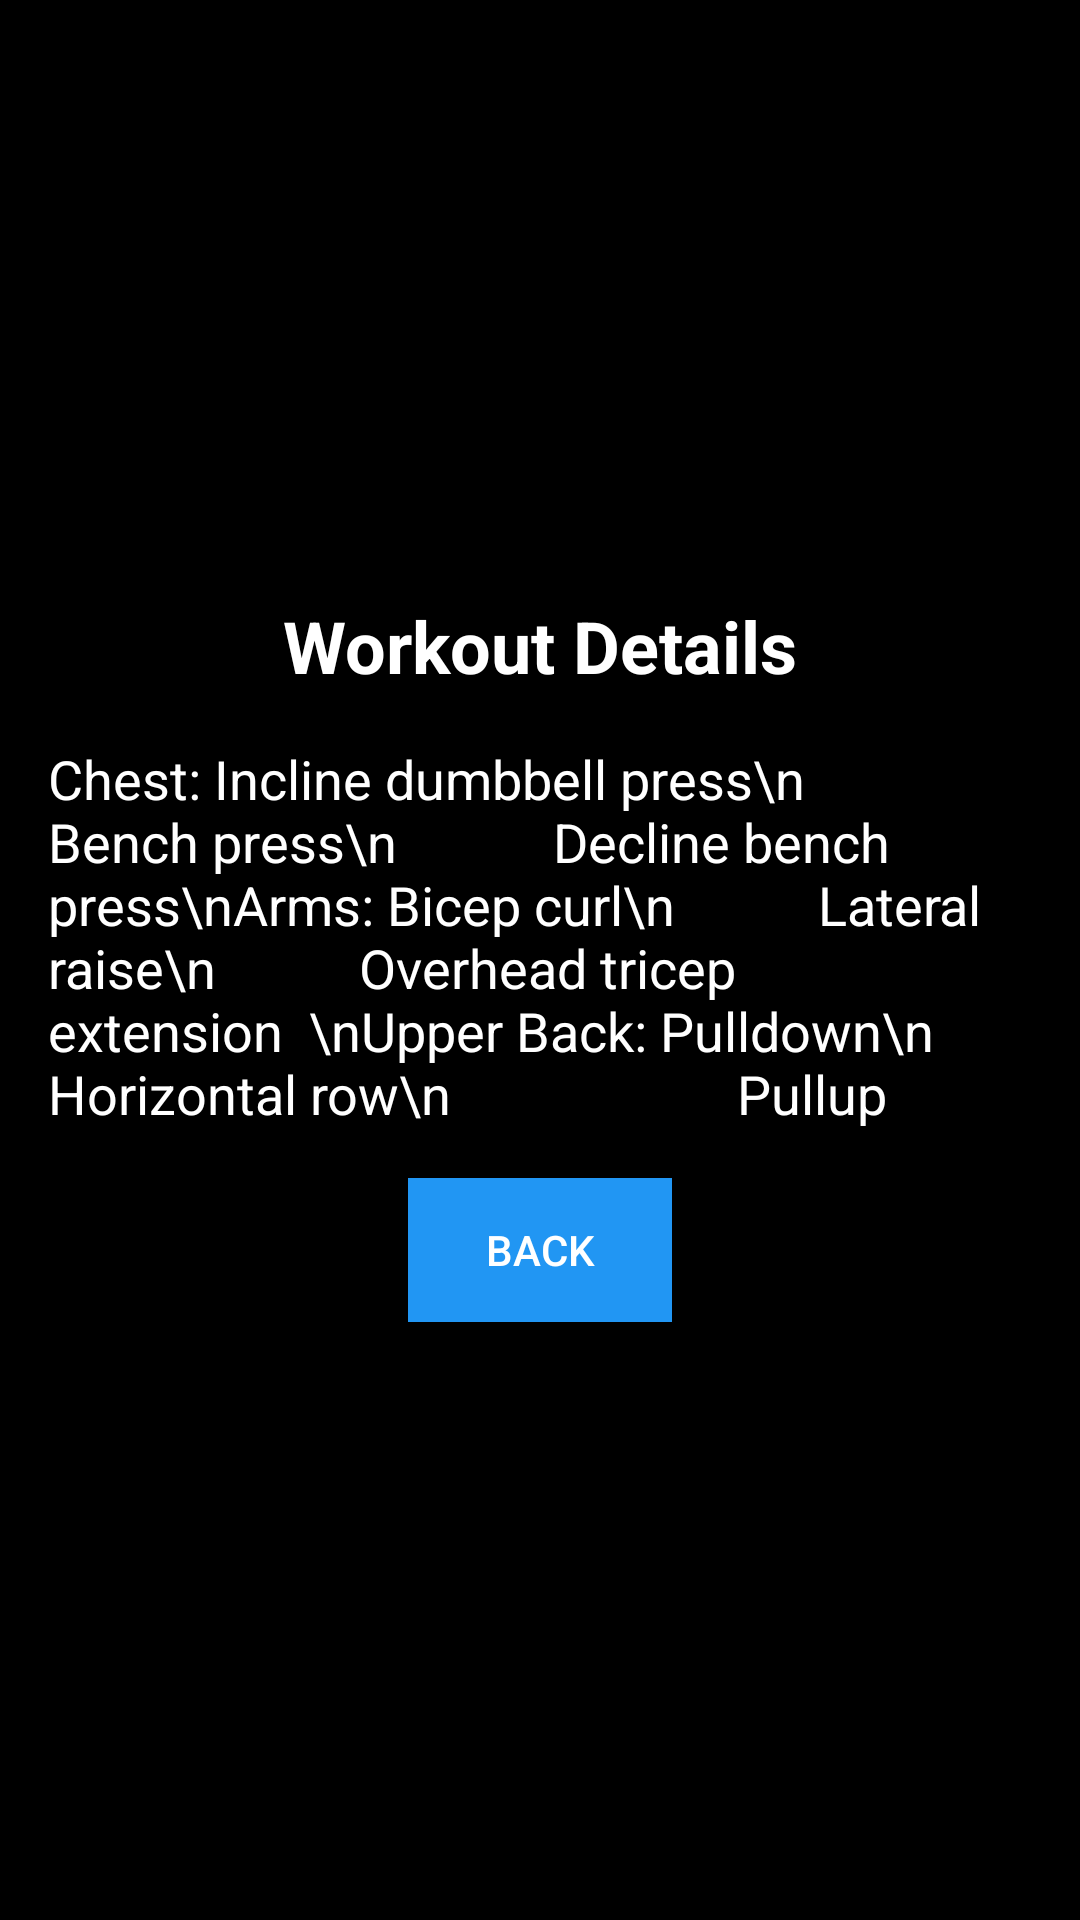

Produce the Android XML layout that renders to this screen, including the resource entries it uses.
<!-- AndroidManifest.xml: application theme AppTheme -->
<!-- res/layout/activity_workout1_detail.xml -->
<LinearLayout xmlns:android="http://schemas.android.com/apk/res/android"
    android:layout_width="match_parent"
    android:layout_height="match_parent"
    android:orientation="vertical"
    android:padding="16dp"
    android:gravity="center"
    android:background="@color/black">

    <TextView
        android:layout_width="wrap_content"
        android:layout_height="wrap_content"
        android:text="Workout Details"
        android:textSize="24sp"
        android:textColor="@android:color/white"
        android:textStyle="bold"
        android:layout_marginBottom="16dp" />

    <TextView
        android:layout_width="wrap_content"
        android:layout_height="wrap_content"
        android:text="Chest: Incline dumbbell press\n            Bench press\n            Decline bench press\nArms: Bicep curl\n           Lateral raise\n           Overhead tricep extension
 \nUpper Back: Pulldown\n                      Horizontal row\n                      Pullup"
        android:textSize="18sp"
        android:textColor="@android:color/white"
        android:layout_marginBottom="16dp" />

    <Button
        android:id="@+id/btn_back"
        android:layout_width="wrap_content"
        android:layout_height="wrap_content"
        android:text="Back"
        android:background="@color/blue"
        android:textColor="@android:color/white" />
</LinearLayout>
<!-- resources referenced by this layout -->
<resources>
  <color name="black">#000000</color>
  <color name="blue">#2196F3</color>
  <style name="AppTheme" parent="Theme.AppCompat.Light.DarkActionBar">
          
          <item name="colorPrimary">@color/blue</item>
          <item name="colorPrimaryDark">@color/blue</item>
          <item name="colorAccent">@color/blue</item>
          <item name="android:textColorPrimary">@color/black</item>
          <item name="android:background">@color/black</item>
      </style>
</resources>
